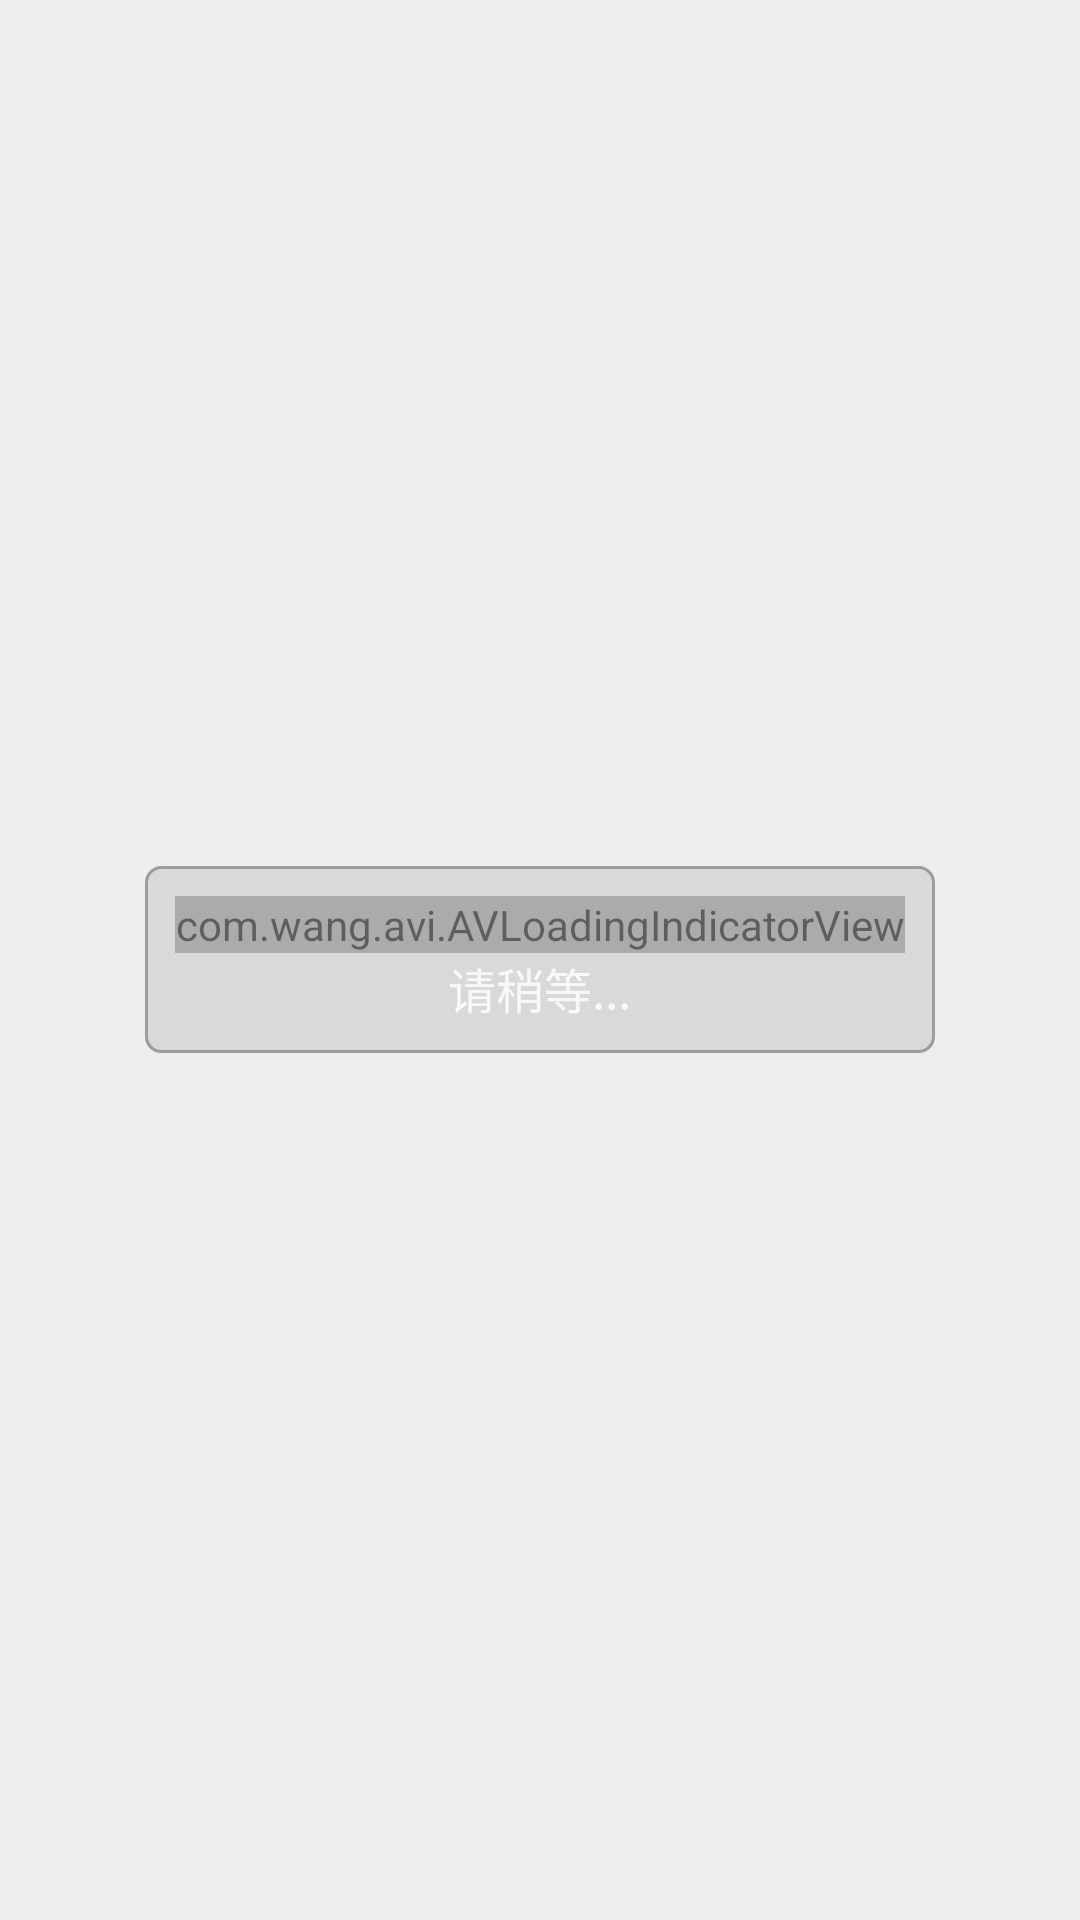

This screen was rendered from an Android layout file. Write that file and the resources it references.
<!-- AndroidManifest.xml: application theme AppTheme -->
<!-- res/layout/dialog_loading.xml -->
<?xml version="1.0" encoding="utf-8"?>
<LinearLayout
    xmlns:android="http://schemas.android.com/apk/res/android"
    xmlns:app="http://schemas.android.com/apk/res-auto"
    android:layout_width="match_parent"
    android:layout_height="match_parent"
    android:gravity="center_vertical|center_horizontal"
    android:orientation="vertical">

    <LinearLayout
        android:id="@+id/ll_loading_dialog"
        android:layout_width="wrap_content"
        android:layout_height="wrap_content"
        android:background="@drawable/shape_round_corner"
        android:gravity="center_vertical|center_horizontal"
        android:alpha="0.6"
        android:padding="10dp"
        android:orientation="vertical">
        <com.wang.avi.AVLoadingIndicatorView
            android:id="@+id/avi_loading"
            android:layout_width="wrap_content"
            android:layout_height="wrap_content"
            android:visibility="visible"
            app:indicatorName="BallPulseIndicator"
            app:indicatorColor="@color/colorWhite"/>
        <TextView
            android:id="@+id/tv_loading_title"
            android:layout_width="wrap_content"
            android:layout_height="wrap_content"
            android:textColor="@color/colorWhite"
            android:paddingLeft="5dp"
            android:paddingRight="5dp"
            android:textSize="16sp"
            android:text="@string/message_loading_dialog_please_wait"/>
        <TextView
            android:id="@+id/tv_loading_subTitle"
            android:layout_width="wrap_content"
            android:layout_height="wrap_content"
            android:textColor="@color/colorWhite"
            android:paddingLeft="5dp"
            android:paddingRight="5dp"
            android:textSize="16sp"
            android:visibility="gone"/>
    </LinearLayout>





</LinearLayout>
<!-- resources referenced by this layout -->
<resources>
  <color name="colorWhite">#fff</color>
  <!-- drawable shape_round_corner (drawable) -->
  <?xml version="1.0" encoding="utf-8"?>
  <shape
      xmlns:android="http://schemas.android.com/apk/res/android"
      android:shape="rectangle">
      <solid android:color="@color/colorGrey"/>
      <corners android:radius="5dp" />
      <stroke android:width="1dp" android:color="@color/colorBlack" />
      
          
          
          
          
  </shape>
  <string name="message_loading_dialog_please_wait">请稍等...</string>
  <style name="AppTheme" parent="Theme.AppCompat.Light.NoActionBar">
          
          <item name="colorPrimary">@color/colorDefault</item>
          <item name="colorPrimaryDark">@color/colorLightBlack</item>
          <item name="colorAccent">@color/colorDefault</item>
          <item name="android:windowBackground">@color/colorLightGrey</item>
      </style>
  <color name="colorGrey">#ccc</color>
  <color name="colorBlack">#666</color>
  <color name="colorDefault">#E67E22</color>
  <color name="colorLightBlack">#999</color>
  <color name="colorLightGrey">#eee</color>
</resources>
